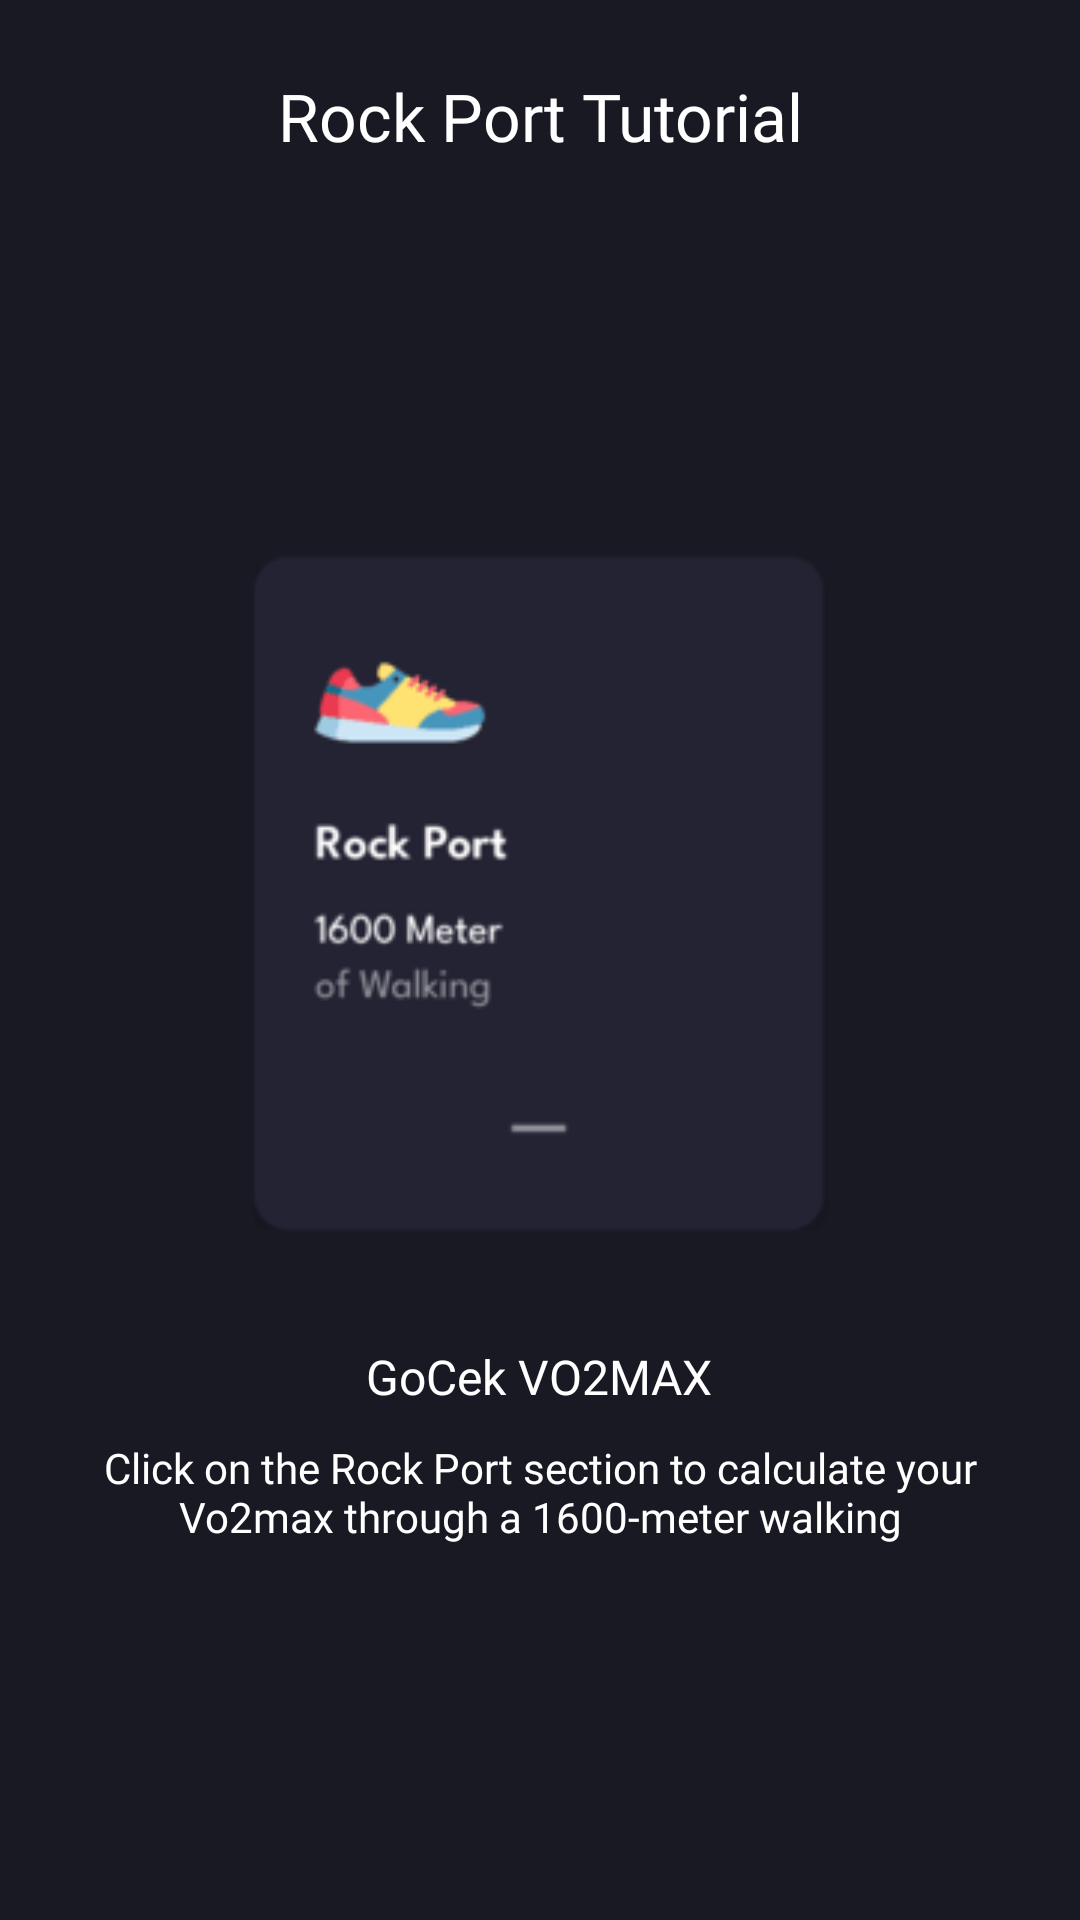

Layout XML and referenced resources for this Android screen:
<!-- AndroidManifest.xml: application theme Theme.GoCekVO2MAX -->
<!-- res/layout/tutorial_rock_port_1.xml -->
<?xml version="1.0" encoding="utf-8"?>
<LinearLayout xmlns:android="http://schemas.android.com/apk/res/android"
    xmlns:app="http://schemas.android.com/apk/res-auto"
    xmlns:tools="http://schemas.android.com/tools"
    android:layout_width="match_parent"
    android:layout_height="match_parent"
    android:orientation="vertical">

    <com.google.android.material.appbar.AppBarLayout
        android:layout_width="match_parent"
        android:layout_height="wrap_content"
        android:background="@color/dark_gray"
        android:elevation="0dp"
        android:paddingHorizontal="18dp"
        android:paddingTop="24dp"
        app:layout_constraintEnd_toEndOf="parent"
        app:layout_constraintStart_toStartOf="parent"
        app:layout_constraintTop_toTopOf="parent">

        <TextView
            android:layout_width="match_parent"
            android:layout_height="wrap_content"
            android:fontFamily="@font/leaguespartan_semibold"
            android:text="@string/rock_port_tutorial"
            android:textAlignment="center"
            android:textColor="@color/white"
            android:textSize="22sp" />

    </com.google.android.material.appbar.AppBarLayout>

    <androidx.constraintlayout.widget.ConstraintLayout
        android:layout_width="match_parent"
        android:layout_height="match_parent"
        android:background="@color/dark_gray"
        android:orientation="vertical">

        <LinearLayout
            android:layout_width="match_parent"
            android:layout_height="match_parent"
            android:background="@color/dark_gray"
            android:gravity="center"
            android:orientation="vertical"
            android:padding="20dp"
            app:layout_constraintBottom_toBottomOf="parent"
            app:layout_constraintEnd_toEndOf="parent"
            app:layout_constraintStart_toStartOf="parent"
            app:layout_constraintTop_toTopOf="parent"
            tools:context=".tutorial.balke.slider.BTutorialFragment">

            <ImageView
                android:id="@+id/imageView2"
                android:layout_width="250dp"
                android:layout_height="250dp"
                android:layout_marginBottom="20dp"
                android:src="@drawable/rock_port_main_page"
                app:layout_constraintEnd_toEndOf="parent"
                app:layout_constraintStart_toStartOf="parent"
                app:layout_constraintTop_toTopOf="parent" />

            <TextView
                android:id="@+id/textView"
                android:layout_width="wrap_content"
                android:layout_height="wrap_content"
                android:layout_marginVertical="5dp"
                android:drawablePadding="10dp"
                android:fontFamily="@font/leaguespartan_semibold"
                android:text="@string/gocek_vo2max"
                android:textColor="@color/white"
                android:textSize="16sp"
                app:layout_constraintEnd_toEndOf="parent"
                app:layout_constraintStart_toStartOf="parent"
                app:layout_constraintTop_toBottomOf="@+id/imageView2" />

            <TextView
                android:layout_width="match_parent"
                android:layout_height="wrap_content"
                android:layout_marginVertical="5dp"
                android:fontFamily="@font/leaguespartan_regular"
                android:text="@string/click_on_the_rock_port_section_to_calculate_your_vo2max_through_a_1600_meter_walking"
                android:textAlignment="center"
                android:textColor="@color/white"
                android:textSize="14sp"
                app:layout_constraintEnd_toEndOf="parent"
                app:layout_constraintStart_toStartOf="parent"
                app:layout_constraintTop_toBottomOf="@+id/textView" />

        </LinearLayout>

        <ImageView
            android:id="@+id/imageView3"
            android:layout_width="wrap_content"
            android:layout_height="wrap_content"
            android:layout_margin="20dp"
            android:src="@drawable/ic_forward"
            app:layout_constraintBottom_toBottomOf="parent"
            app:layout_constraintEnd_toEndOf="parent" />

        <ImageView
            android:layout_width="wrap_content"
            android:layout_height="wrap_content"
            android:layout_marginBottom="20dp"
            android:src="@drawable/ic_forward"
            app:layout_constraintBottom_toBottomOf="parent"
            app:layout_constraintEnd_toStartOf="@+id/imageView3" />

    </androidx.constraintlayout.widget.ConstraintLayout>

</LinearLayout>
<!-- resources referenced by this layout -->
<resources>
  <color name="dark_gray">#191923</color>
  <color name="white">#FFFFFFFF</color>
  <!-- drawable rock_port_main_page: png bitmap (drawable, 3050 bytes) -->
  <string name="click_on_the_rock_port_section_to_calculate_your_vo2max_through_a_1600_meter_walking">Click on the Rock Port section to calculate your Vo2max through a 1600-meter walking</string>
  <string name="gocek_vo2max">GoCek VO2MAX</string>
  <string name="rock_port_tutorial">Rock Port Tutorial</string>
  <style name="Theme.GoCekVO2MAX" parent="Base.Theme.GoCekVO2MAX">
          <item name="android:textColorPrimary">@color/white</item>
      </style>
  <style name="Base.Theme.GoCekVO2MAX" parent="Theme.Material3.DayNight.NoActionBar">
          
          
      </style>
</resources>
